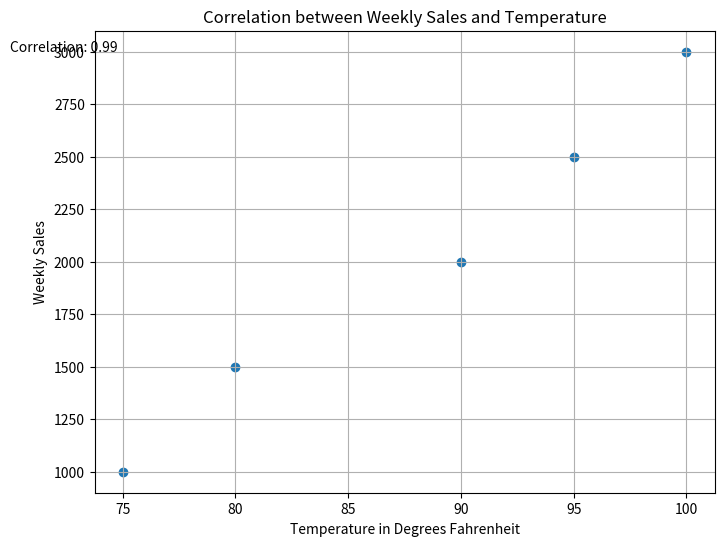

Here is the Python script that generated this plot:
import pandas as pd
import matplotlib.pyplot as plt

# Create a DataFrame
df = pd.DataFrame({
    'store_name': ['Store 1', 'Store 2', 'Store 3', 'Store 4', 'Store 5'],
    'date': ['2023-06-06', '2023-06-07', '2023-06-08', '2023-06-09', '2023-06-10'],
    'weekly_sales': [1000, 1500, 2000, 2500, 3000],
    'holiday_indicator': [0, 1, 0, 1, 0],
    'temperature_in_degrees_fahrenheit': [75, 80, 90, 95, 100],
    'fuel_price_per_gallon': [3.5, 3.0, 2.5, 2.0, 1.5],
    'consumer_price_index': [120, 110, 100, 90, 80],
    'unemployment_rate': [3.5, 4.0, 4.5, 5.0, 5.5]
})

# Calculate the correlation between weekly sales and temperature
correlation = df['weekly_sales'].corr(df['temperature_in_degrees_fahrenheit'])

# Create a scatter plot
plt.figure(figsize=(8, 6))
plt.scatter(df['temperature_in_degrees_fahrenheit'], df['weekly_sales'])
plt.xlabel('Temperature in Degrees Fahrenheit')
plt.ylabel('Weekly Sales')
plt.title('Correlation between Weekly Sales and Temperature')
plt.text(70, 3000, f'Correlation: {correlation:.2f}')
plt.grid(True)
plt.show()